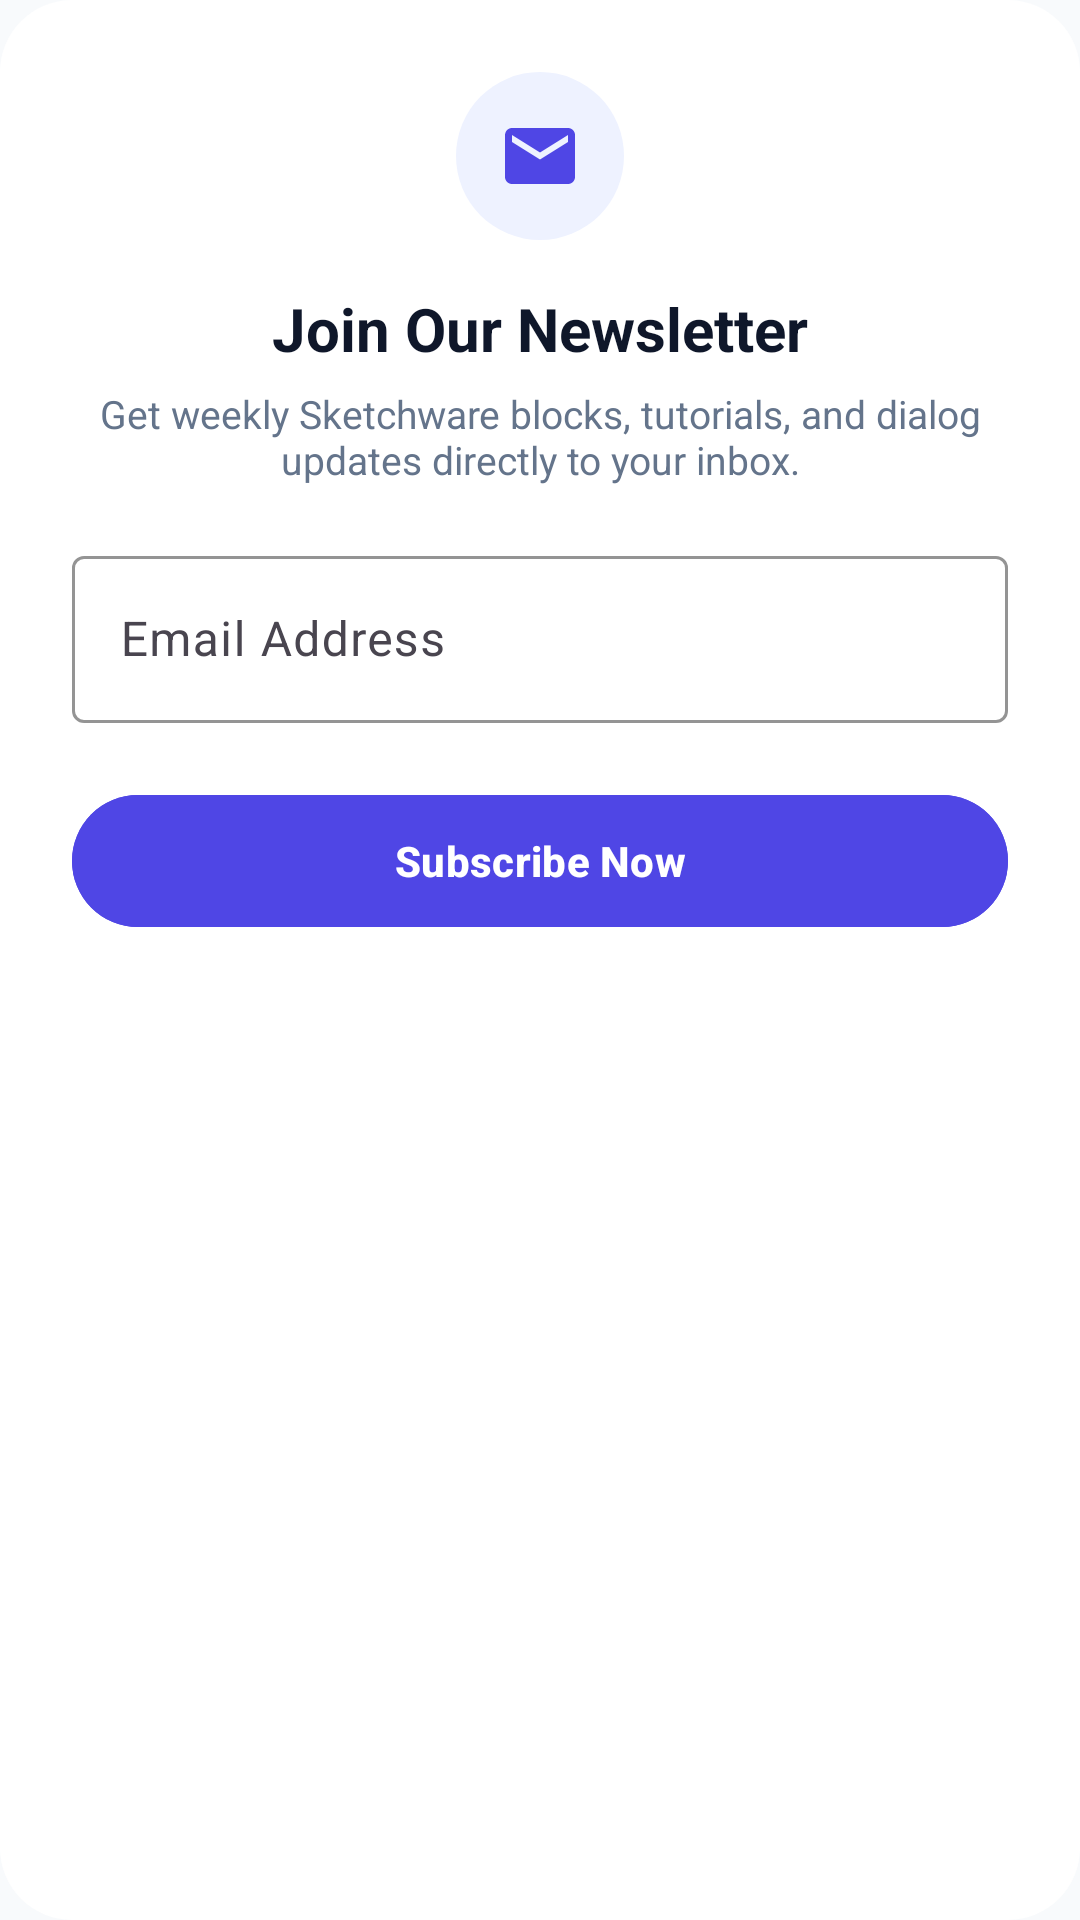

Write the Android layout XML for this screen, with the resource values it uses.
<!-- AndroidManifest.xml: application theme AppTheme -->
<!-- res/layout/dialog_email_subscribe.xml -->
<?xml version="1.0" encoding="utf-8"?>
<LinearLayout xmlns:android="http://schemas.android.com/apk/res/android"
    xmlns:app="http://schemas.android.com/apk/res-auto"
    android:layout_width="match_parent"
    android:layout_height="wrap_content"
    android:orientation="vertical"
    android:background="@drawable/bg_dialog_surface"
    android:padding="24dp"
    android:gravity="center_horizontal">

    <FrameLayout
        android:layout_width="56dp"
        android:layout_height="56dp"
        android:background="@drawable/bg_badge_rounded"
        android:backgroundTint="@color/colorPrimaryContainer"
        android:layout_marginBottom="16dp">
        <ImageView
            android:layout_width="28dp"
            android:layout_height="28dp"
            android:layout_gravity="center"
            android:src="@drawable/ic_email"
            android:contentDescription="Newsletter" />
    </FrameLayout>

    <TextView
        android:layout_width="wrap_content"
        android:layout_height="wrap_content"
        android:text="Join Our Newsletter"
        android:textColor="@color/colorTextPrimary"
        android:textSize="20sp"
        android:textStyle="bold"
        android:layout_marginBottom="6dp" />

    <TextView
        android:layout_width="wrap_content"
        android:layout_height="wrap_content"
        android:text="Get weekly Sketchware blocks, tutorials, and dialog updates directly to your inbox."
        android:textColor="@color/colorTextSecondary"
        android:textSize="13sp"
        android:gravity="center"
        android:layout_marginBottom="18dp" />

    <com.google.android.material.textfield.TextInputLayout
        android:id="@+id/dialog_email_layout"
        style="@style/Widget.Material3.TextInputLayout.OutlinedBox"
        android:layout_width="match_parent"
        android:layout_height="wrap_content"
        android:hint="Email Address"
        app:boxStrokeColor="@color/colorPrimary"
        android:layout_marginBottom="20dp">

        <com.google.android.material.textfield.TextInputEditText
            android:id="@+id/dialog_email_edit_text"
            android:layout_width="match_parent"
            android:layout_height="wrap_content"
            android:inputType="textEmailAddress"
            android:textColor="@color/colorTextPrimary" />
    </com.google.android.material.textfield.TextInputLayout>

    <com.google.android.material.button.MaterialButton
        android:id="@+id/dialog_btn_subscribe"
        android:layout_width="match_parent"
        android:layout_height="52dp"
        android:text="Subscribe Now"
        android:textStyle="bold"
        android:backgroundTint="@color/colorPrimary"
        android:textColor="@color/colorOnPrimary" />
</LinearLayout>
<!-- resources referenced by this layout -->
<resources>
  <color name="colorOnPrimary">#FFFFFF</color>
  <color name="colorPrimary">#4F46E5</color>
  <color name="colorPrimaryContainer">#EEF2FF</color>
  <color name="colorTextPrimary">#0F172A</color>
  <color name="colorTextSecondary">#64748B</color>
  <!-- drawable bg_badge_rounded (drawable) -->
  <?xml version="1.0" encoding="utf-8"?>
  <shape xmlns:android="http://schemas.android.com/apk/res/android"
      android:shape="rectangle">
      <solid android:color="@color/colorSurfaceVariant" />
      <corners android:radius="100dp" />
  </shape>
  <!-- drawable bg_dialog_surface (drawable) -->
  <?xml version="1.0" encoding="utf-8"?>
  <shape xmlns:android="http://schemas.android.com/apk/res/android"
      android:shape="rectangle">
      <solid android:color="@color/colorSurface" />
      <corners android:radius="24dp" />
  </shape>
  <!-- drawable ic_email (drawable) -->
  <vector xmlns:android="http://schemas.android.com/apk/res/android"
      android:width="24dp"
      android:height="24dp"
      android:viewportWidth="24"
      android:viewportHeight="24">
    <path
        android:fillColor="@color/colorPrimary"
        android:pathData="M20,4H4c-1.1,0 -1.99,0.9 -1.99,2L2,18c0,1.1 0.9,2 2,2h16c1.1,0 2,-0.9 2,-2V6c0,-1.1 -0.9,-2 -2,-2zm0,4l-8,5 -8,-5V6l8,5 8,-5v2z"/>
  </vector>
  <style name="AppTheme" parent="Theme.Material3.Light.NoActionBar">
  		<item name="colorPrimary">@color/colorPrimary</item>
  		<item name="colorPrimaryDark">@color/colorPrimaryDark</item>
  		<item name="colorAccent">@color/colorAccent</item>
  		<item name="android:windowBackground">@color/colorBackground</item>
  		<item name="android:colorBackground">@color/colorBackground</item>
  		<item name="android:statusBarColor">@android:color/transparent</item>
  		<item name="android:navigationBarColor">@android:color/transparent</item>
  		<item name="android:windowLightStatusBar">true</item>
  		<item name="android:windowLightNavigationBar">true</item>
  		<item name="materialAlertDialogTheme">@style/CustomMaterialAlertDialogTheme</item>
  	</style>
  <color name="colorSurfaceVariant">#F1F5F9</color>
  <color name="colorSurface">#FFFFFF</color>
  <color name="colorPrimaryDark">#4338CA</color>
  <color name="colorAccent">#4F46E5</color>
  <color name="colorBackground">#F8FAFC</color>
  <style name="CustomMaterialAlertDialogTheme" parent="ThemeOverlay.Material3.MaterialAlertDialog">
  		<item name="shapeAppearanceOverlay">@style/ShapeAppearance.Dialog.Rounded</item>
  		<item name="colorSurface">@color/colorSurface</item>
  		<item name="android:backgroundDimAmount">0.5</item>
  	</style>
  <style name="ShapeAppearance.Dialog.Rounded" parent="">
  		<item name="cornerSize">24dp</item>
  	</style>
</resources>
